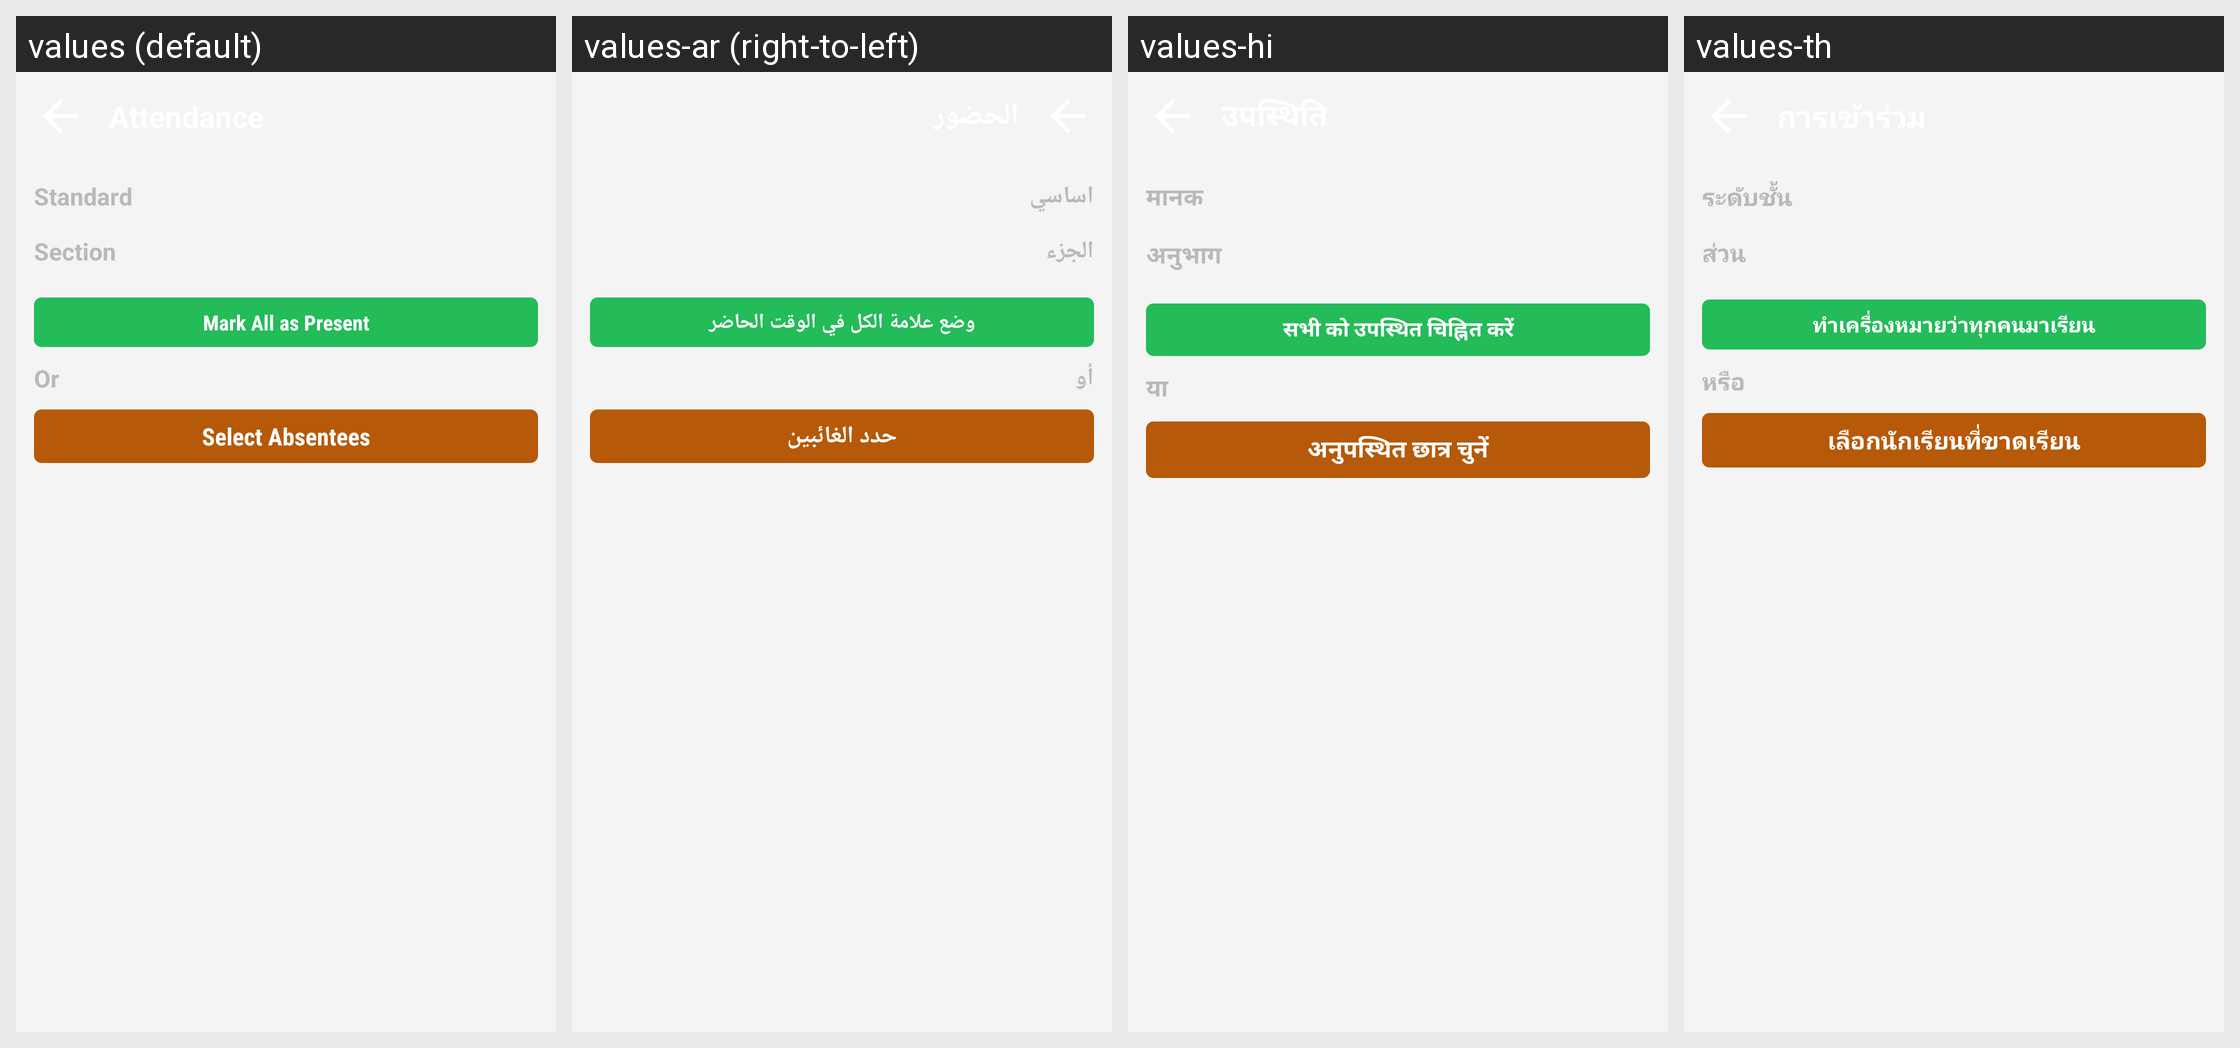

The Android screen above is rendered under several locales of the same app. Produce the string resources it draws, with the default and per-locale values.
Android screen res/layout/teacher_activity_attendance_screen_sngpr.xml rendered under 4 locales, left to right: values (default), values-ar (right-to-left), values-hi, values-th. Device: Nexus 5 (rendered at 1080×1920; each locale shown at half size, 540×960, under a caption strip naming it); theme AppTheme.FullScreen.
Other locales in the repository, not shown: values-de, values-es, values-fr, values-it, values-ms, values-si.
Strings drawn on this screen, with the default value and each locale's value (text and hints the layout hard-codes, and strings that could not be matched under every locale, appear in the picture but are not listed):

teacher_atten_standard
  values: Standard
  values-ar: اساسي
  values-hi: मानक
  values-th: ระดับชั้น

teacher_atten_section
  values: Section
  values-ar: الجزء
  values-hi: अनुभाग
  values-th: ส่วน

teacher_btn_mark_all_present
  values: Mark All as Present
  values-ar: وضع علامة الكل في الوقت الحاضر
  values-hi: सभी को उपस्थित चिह्नित करें
  values-th: ทำเครื่องหมายว่าทุกคนมาเรียน

teacher_or
  values: Or
  values-ar: أو
  values-hi: या
  values-th: หรือ

teacher_btn_choose_students
  values: Select Absentees
  values-ar: حدد الغائبين
  values-hi: अनुपस्थित छात्र चुनें
  values-th: เลือกนักเรียนที่ขาดเรียน
